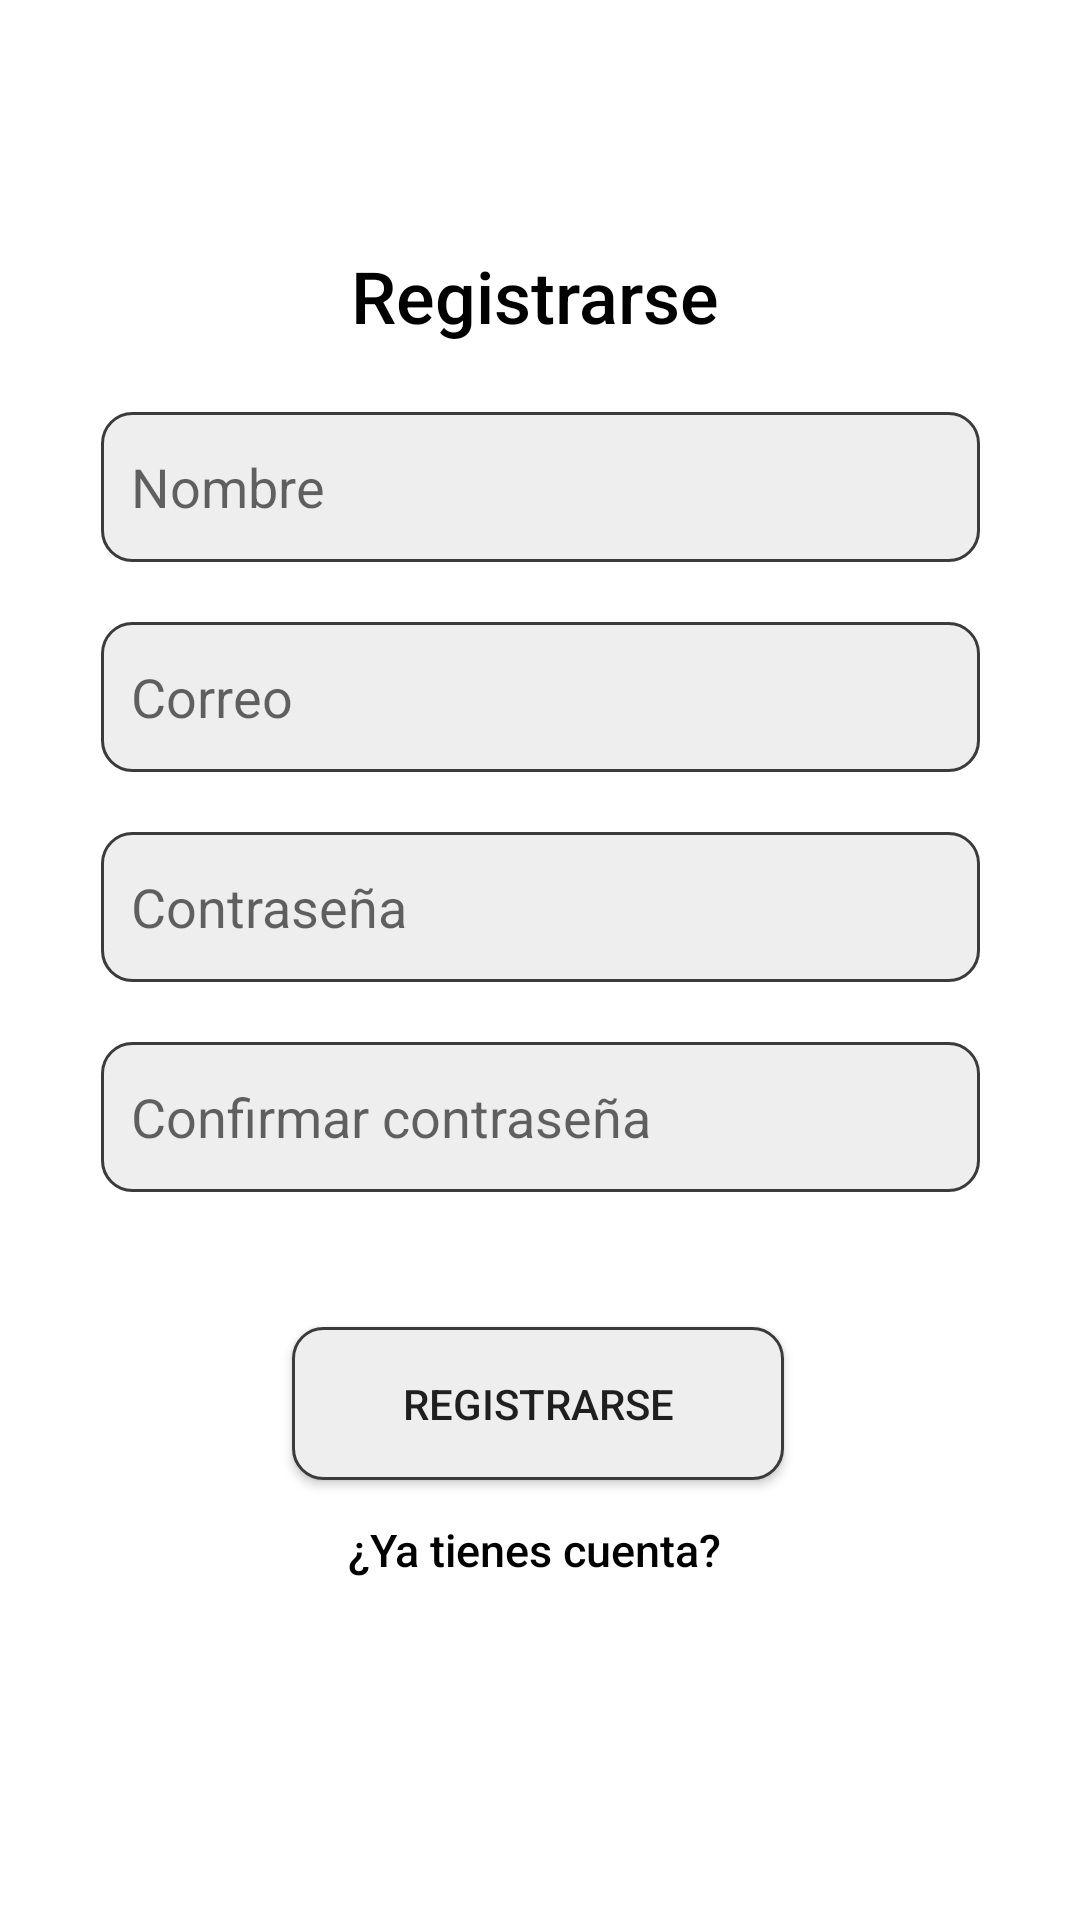

Here is an Android app screen rendered from its layout file. Give the layout XML and the strings, colors and styles it references.
<!-- AndroidManifest.xml: application theme Theme.Proyecto -->
<!-- res/layout/activity_register.xml -->
<?xml version="1.0" encoding="utf-8"?>
<androidx.constraintlayout.widget.ConstraintLayout xmlns:android="http://schemas.android.com/apk/res/android"
    xmlns:app="http://schemas.android.com/apk/res-auto"
    xmlns:tools="http://schemas.android.com/tools"
    android:layout_width="match_parent"
    android:layout_height="match_parent"
    tools:context=".RegisterActivity">

    <LinearLayout
        android:id="@+id/linearLayoutEdit"
        android:layout_width="313dp"
        android:layout_height="295dp"
        android:layout_margin="0dp"
        android:layout_marginStart="32dp"
        android:layout_marginEnd="32dp"
        android:orientation="vertical"
        app:layout_constraintBottom_toBottomOf="parent"
        app:layout_constraintEnd_toEndOf="parent"
        app:layout_constraintStart_toStartOf="parent"
        app:layout_constraintTop_toTopOf="parent"
        app:layout_constraintVertical_bias="0.369">

        <EditText
            android:id="@+id/edit_user"
            android:layout_width="match_parent"
            android:layout_height="50dp"
            android:layout_margin="10dp"
            android:background="@drawable/style_border"
            android:ems="10"
            android:hint="Nombre"
            android:inputType="text" />

        <EditText
            android:id="@+id/edit_email"
            android:layout_width="match_parent"
            android:layout_height="50dp"
            android:layout_margin="10dp"
            android:background="@drawable/style_border"
            android:ems="10"
            android:hint="Correo"
            android:inputType="textEmailAddress" />

        <EditText
            android:id="@+id/contrasenia"
            android:layout_width="match_parent"
            android:layout_height="50dp"
            android:layout_margin="10dp"
            android:background="@drawable/style_border"
            android:ems="10"
            android:hint="Contraseña"
            android:inputType="textPassword" />

        <EditText
            android:id="@+id/confirmarContrasena"
            android:layout_width="match_parent"
            android:layout_height="50dp"
            android:layout_margin="10dp"
            android:background="@drawable/style_border"
            android:ems="10"
            android:hint="Confirmar contraseña"
            android:inputType="textPassword" />
    </LinearLayout>

    <Button
        android:id="@+id/btnEditar"
        android:layout_width="164dp"
        android:layout_height="51dp"
        android:background="@drawable/style_border"
        android:onClick="verifyCredentials"
        android:text="Registrarse"
        app:layout_constraintBottom_toBottomOf="parent"
        app:layout_constraintEnd_toEndOf="parent"
        app:layout_constraintHorizontal_bias="0.497"
        app:layout_constraintStart_toStartOf="parent"
        app:layout_constraintTop_toBottomOf="@+id/linearLayoutEdit"
        app:layout_constraintVertical_bias="0.12" />

    <TextView
        android:id="@+id/textView2"
        android:layout_width="wrap_content"
        android:layout_height="wrap_content"
        android:fontFamily="sans-serif-medium"
        android:text="Registrarse"
        android:textColor="#000000"
        android:textSize="24sp"
        app:layout_constraintBottom_toTopOf="@+id/linearLayoutEdit"
        app:layout_constraintEnd_toEndOf="parent"
        app:layout_constraintHorizontal_bias="0.493"
        app:layout_constraintStart_toStartOf="parent"
        app:layout_constraintTop_toTopOf="parent"
        app:layout_constraintVertical_bias="0.868" />

    <TextView
        android:id="@+id/conCuenta"
        android:layout_width="wrap_content"
        android:layout_height="48dp"
        android:fontFamily="sans-serif-medium"
        android:onClick="callLoginActivity"
        android:text="¿Ya tienes cuenta? "
        android:textColor="@color/black"
        android:textSize="15sp"
        app:layout_constraintBottom_toBottomOf="parent"
        app:layout_constraintEnd_toEndOf="parent"
        app:layout_constraintStart_toStartOf="parent"
        app:layout_constraintTop_toBottomOf="@+id/btnEditar"
        app:layout_constraintVertical_bias="0.133" />

</androidx.constraintlayout.widget.ConstraintLayout>
<!-- resources referenced by this layout -->
<resources>
  <color name="black">#FF000000</color>
  <!-- drawable style_border (drawable) -->
  <?xml version="1.0" encoding="utf-8"?>
  <shape xmlns:android="http://schemas.android.com/apk/res/android"
      android:shape="rectangle">
      <stroke
          android:width="1sp"
          android:color="#3B3B3B" />
  
      <solid android:color="#EEEEEE" />
  
  
      <padding
          android:bottom="10sp"
          android:left="10sp"
          android:right="10sp"
          android:top="10sp"/>
      <corners android:radius="10dp"/>
  </shape>
  <style name="Theme.Proyecto" parent="Theme.MaterialComponents.DayNight.DarkActionBar">
          
          <item name="colorPrimary">@color/orange_900</item>
          <item name="colorPrimaryVariant">@color/purple_700</item>
          <item name="colorOnPrimary">@color/white</item>
          
          <item name="colorSecondary">@color/teal_200</item>
          <item name="colorSecondaryVariant">@color/teal_700</item>
          <item name="colorOnSecondary">@color/black</item>
          
          <item name="android:statusBarColor">?attr/colorPrimaryVariant</item>
          
      </style>
  <color name="orange_900">#FFE65100</color>
  <color name="purple_700">#FF3700B3</color>
  <color name="white">#FFFFFFFF</color>
  <color name="teal_200">#FF03DAC5</color>
  <color name="teal_700">#FF018786</color>
</resources>
